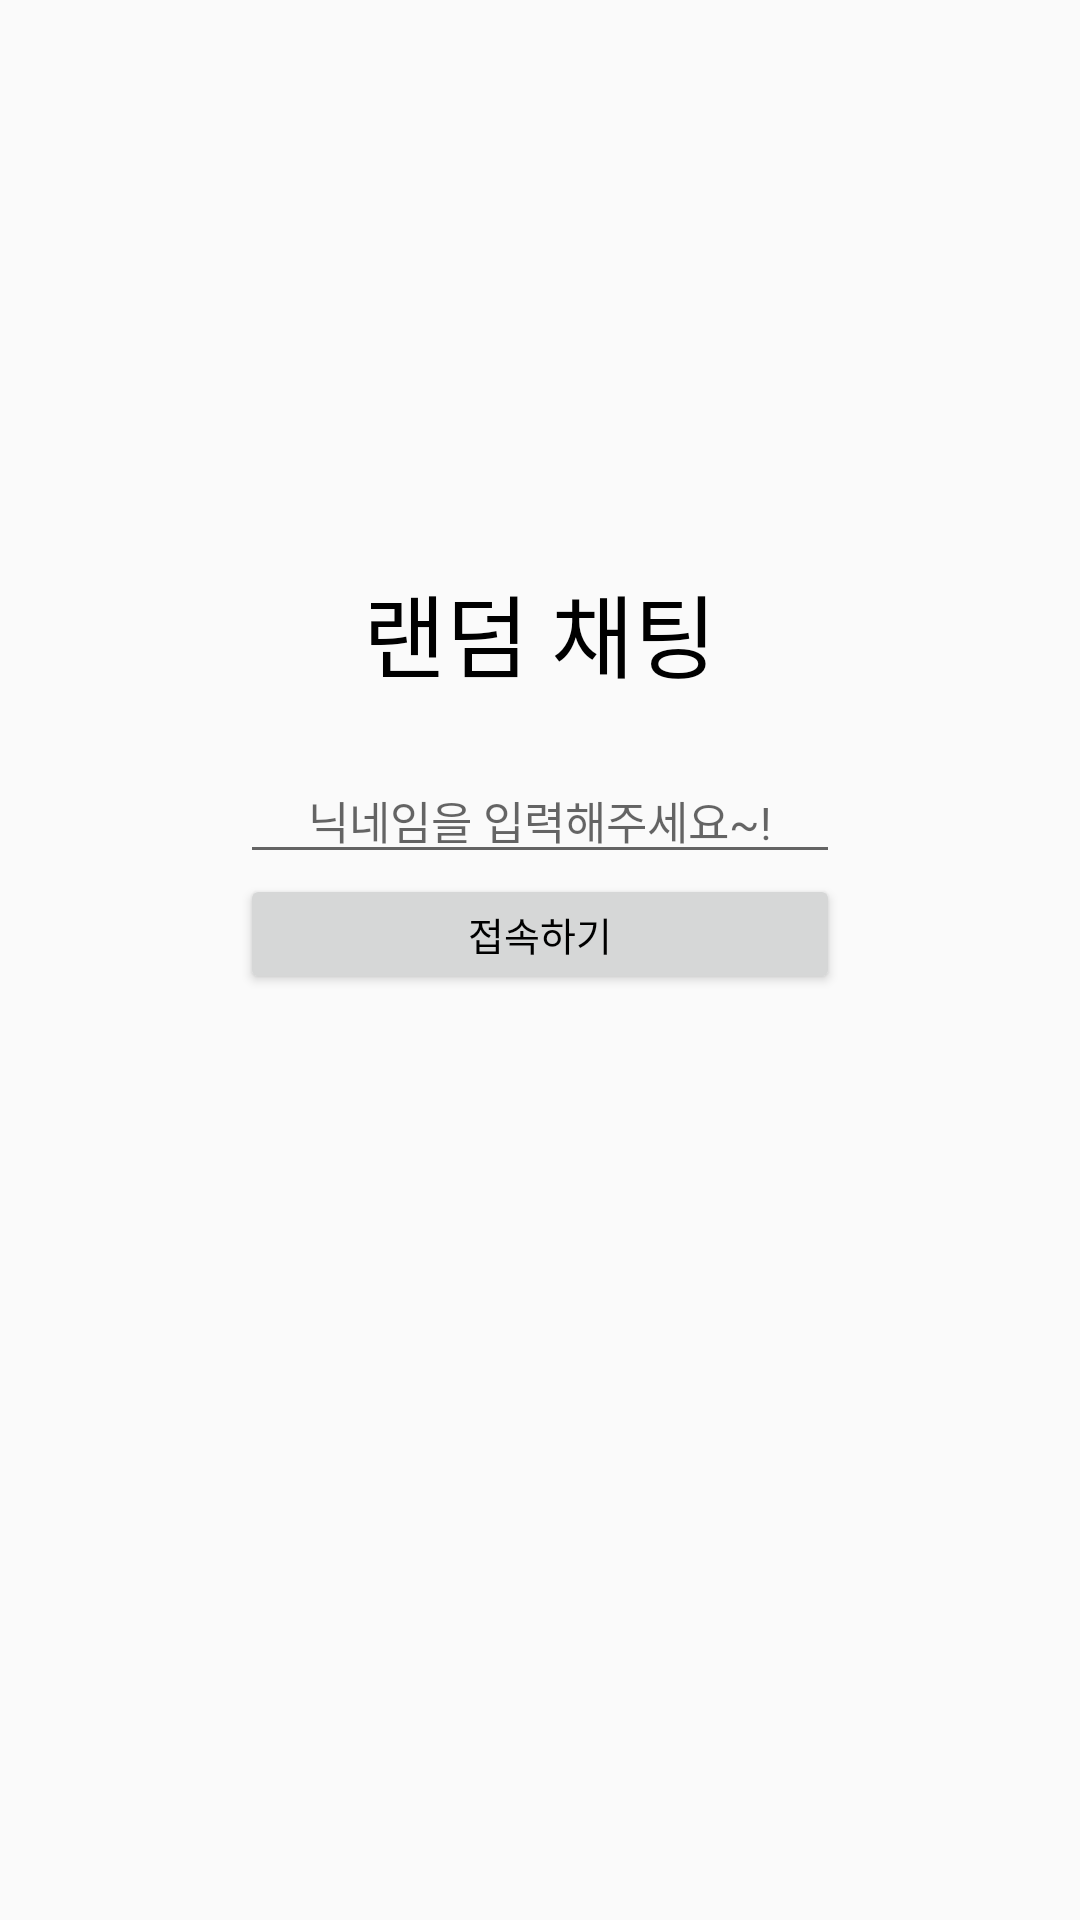

Here is an Android app screen rendered from its layout file. Give the layout XML and the strings, colors and styles it references.
<!-- AndroidManifest.xml: application theme AppTheme -->
<!-- res/layout/activity_chatlogin.xml -->
<?xml version="1.0" encoding="utf-8"?>
<LinearLayout xmlns:android="http://schemas.android.com/apk/res/android"
        android:layout_width="match_parent"
        android:layout_height="match_parent"
        android:gravity="center_horizontal|center_vertical"
        android:orientation="vertical">

    <TextView
            android:layout_width="match_parent"
            android:layout_height="wrap_content"
            android:gravity="center_horizontal"
            android:text="랜덤 채팅"
            android:layout_marginBottom="20dp"
            android:textSize="30sp"
            android:textColor="#ff000000"/>

    <EditText
            android:id="@+id/et_user"
            android:layout_width="200dp"
            android:layout_height="wrap_content"
            android:gravity="center_horizontal"
            android:hint="닉네임을 입력해주세요~!"
            android:textSize="15dp"
            android:maxLines="1"
            android:inputType="text"
            android:maxLength="10"
            android:textColor="#ff000000"/>

    <Button
            android:id="@+id/btn_login"
            android:layout_width="200dp"
            android:layout_height="40dp"
            android:layout_marginBottom="120dp"
            android:text="접속하기"
            android:textSize="13sp"
            android:textColor="#ff000000"/>

</LinearLayout>
<!-- resources referenced by this layout -->
<resources>
  <style name="AppTheme" parent="Theme.AppCompat.Light.NoActionBar">
          
          <item name="colorPrimary">@color/colorPrimary</item>
          <item name="colorPrimaryDark">@color/colorPrimaryDark</item>
          <item name="colorAccent">@color/colorAccent</item>
      </style>
  <color name="colorPrimary">#ff8448</color>
  <color name="colorPrimaryDark">#ff8448</color>
  <color name="colorAccent">#ff8448</color>
</resources>
